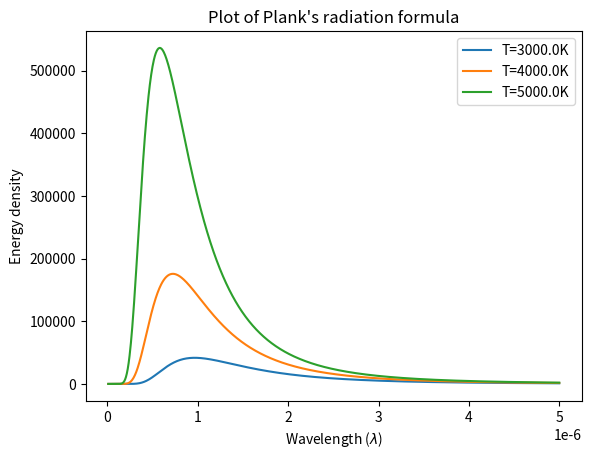

This chart was generated by the following Python code:
import numpy as np
import matplotlib.pyplot as plt
from scipy.constants import pi, c, k, h


def Planck(lamb, T):
    lamb = np.array(lamb)
    return ((8*pi*h*c)/(np.power(lamb, 5)))/(np.exp((h*c)/(lamb*k*T)) - 1)


temps = [3e3, 4e3, 5e3]
w_ln = np.linspace(1e-8, 5e-6, 1000)
[plt.plot(w_ln, Planck(w_ln, i), label=f'T={i}K') for i in temps]
plt.xlabel('Wavelength ($\lambda$)')
plt.ylabel('Energy density')
plt.title("Plot of Plank's radiation formula")
plt.legend(loc='upper right')
plt.show()
